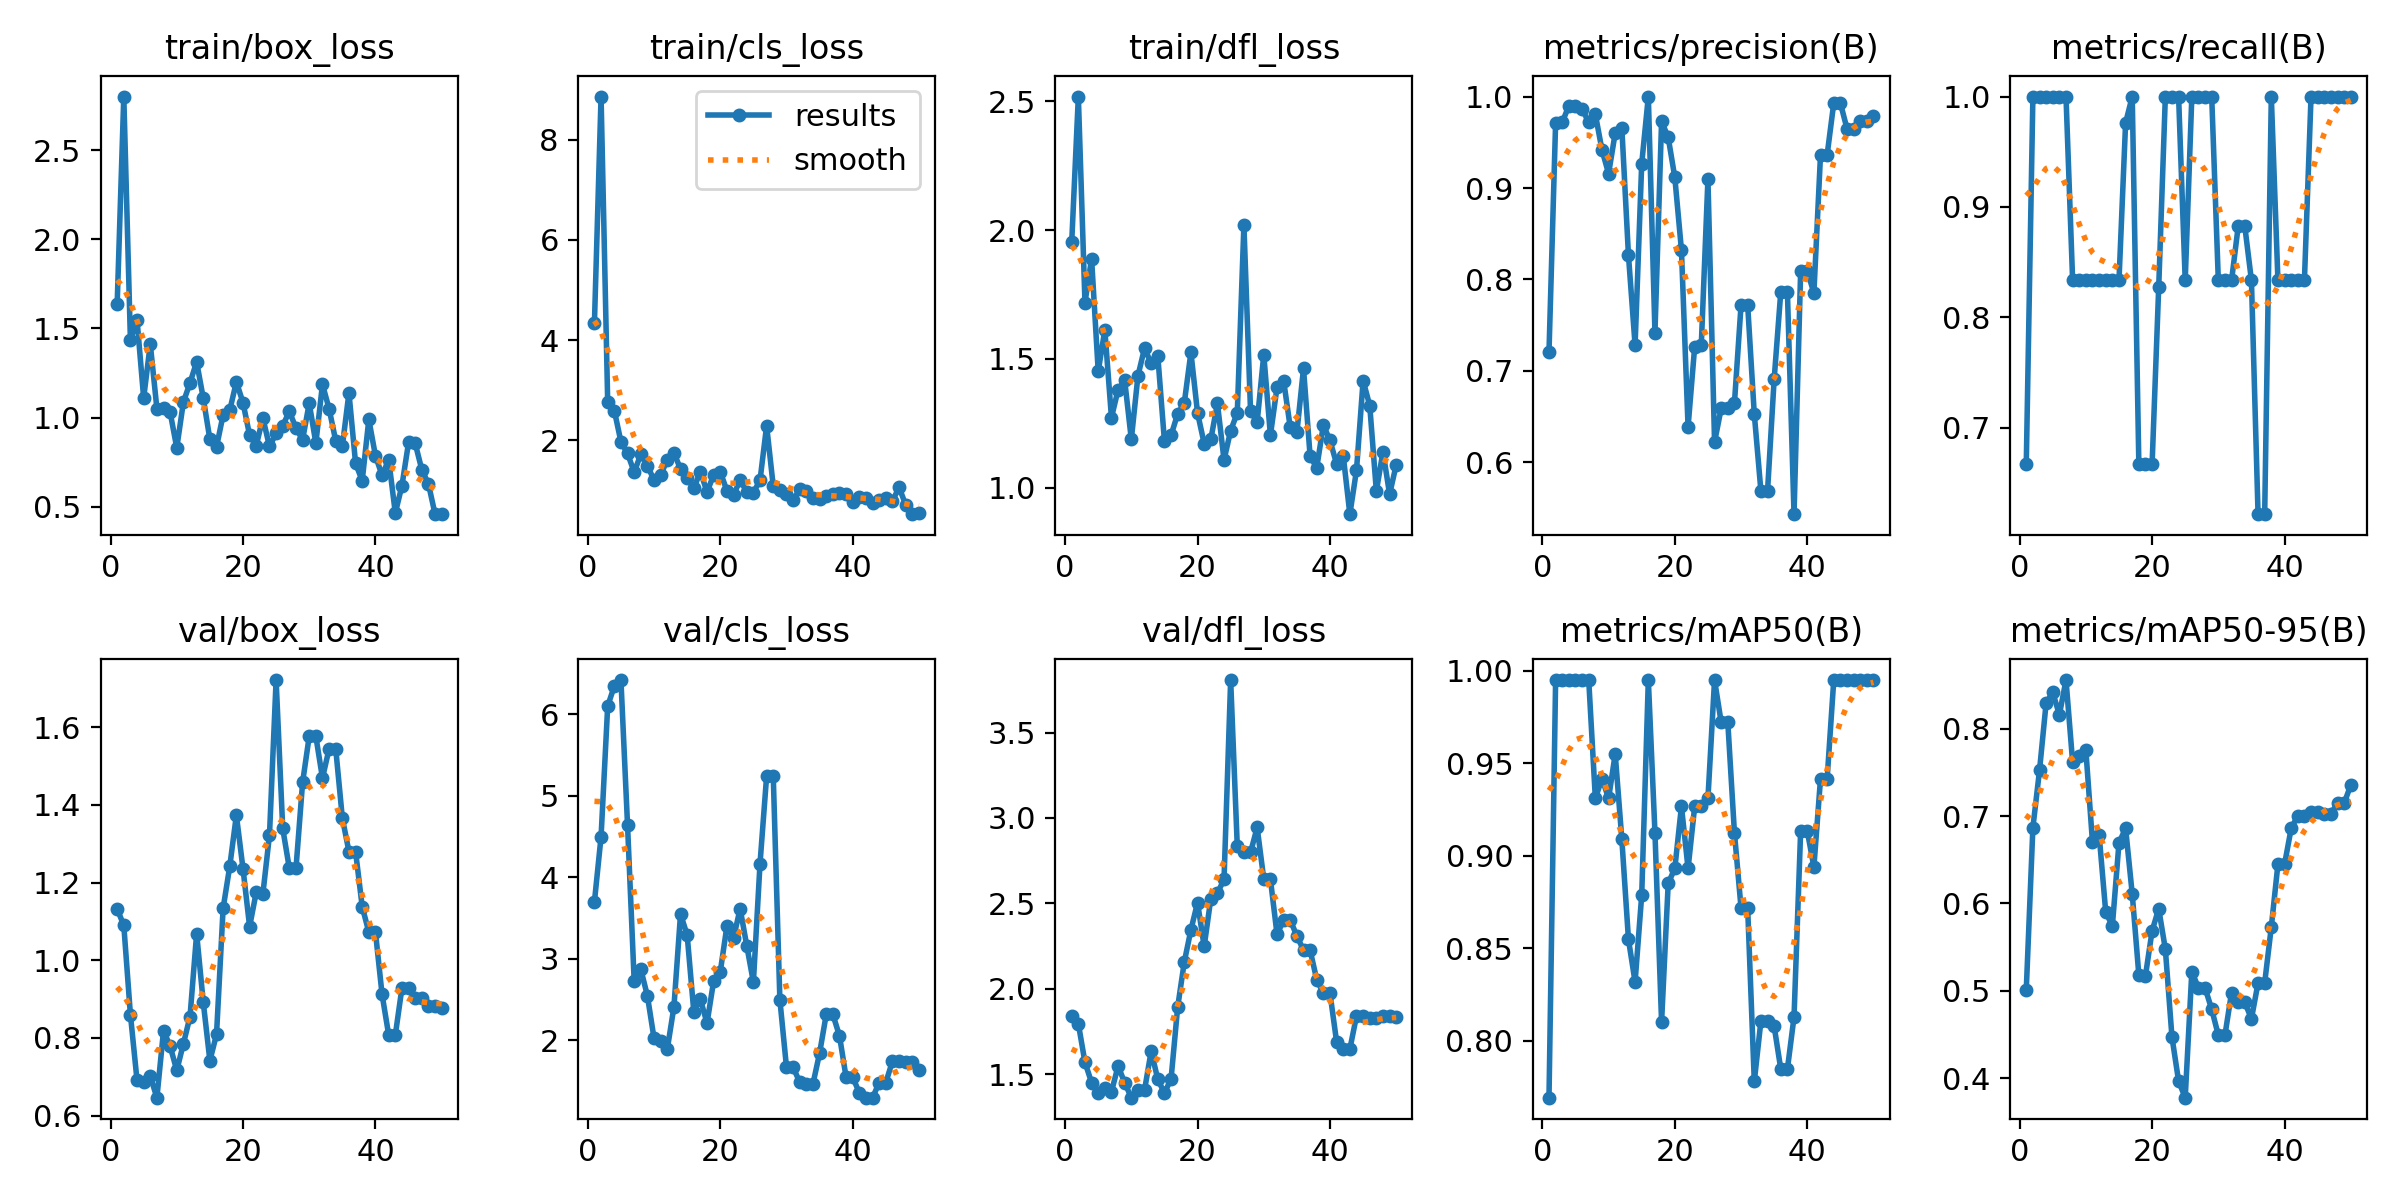

The table this chart was drawn from, first rows:
epoch, time, train/box_loss, train/cls_loss, train/dfl_loss, metrics/precision(B), metrics/recall(B), metrics/mAP50(B), metrics/mAP50-95(B), val/box_loss, val/cls_loss, val/dfl_loss, lr/pg0, lr/pg1, lr/pg2
1, 19.07, 1.637, 4.35, 1.953, 0.7208, 0.6667, 0.7691, 0.5012, 1.132, 3.7, 1.842, 2e-05, 2e-05, 2e-05
2, 39.82, 2.802, 8.857, 2.518, 0.9714, 1, 0.995, 0.6869, 1.09, 4.498, 1.795, 5.8812e-05, 5.8812e-05, 5.8812e-05
3, 58.64, 1.435, 2.768, 1.718, 0.9719, 1, 0.995, 0.7523, 0.8599, 6.102, 1.569, 9.604e-05, 9.604e-05, 9.604e-05
4, 75.93, 1.549, 2.597, 1.889, 0.9898, 1, 0.995, 0.8295, 0.6904, 6.348, 1.45, 0.0001317, 0.0001317, 0.0001317
5, 94.13, 1.11, 1.975, 1.452, 0.9893, 1, 0.995, 0.8416, 0.6873, 6.422, 1.388, 0.0001657, 0.0001657, 0.0001657
6, 110, 1.413, 1.741, 1.612, 0.9864, 1, 0.995, 0.8159, 0.7008, 4.636, 1.42, 0.0001982, 0.0001982, 0.0001982
7, 128.3, 1.049, 1.37, 1.272, 0.9718, 1, 0.995, 0.8557, 0.6459, 2.724, 1.396, 0.0002291, 0.0002291, 0.0002291
8, 149.5, 1.055, 1.722, 1.38, 0.9807, 0.8333, 0.931, 0.7617, 0.8185, 2.87, 1.547, 0.0002584, 0.0002584, 0.0002584
9, 165.4, 1.029, 1.497, 1.416, 0.9417, 0.8333, 0.9417, 0.7692, 0.7785, 2.542, 1.45, 0.0002861, 0.0002861, 0.0002861
10, 181.5, 0.83, 1.209, 1.187, 0.9157, 0.8333, 0.931, 0.7752, 0.7161, 2.019, 1.362, 0.0003123, 0.0003123, 0.0003123
11, 197.7, 1.087, 1.307, 1.434, 0.9603, 0.8333, 0.955, 0.6699, 0.7849, 1.99, 1.407, 0.0003368, 0.0003368, 0.0003368
12, 221.9, 1.195, 1.62, 1.542, 0.9656, 0.8333, 0.9089, 0.6787, 0.8546, 1.889, 1.407, 0.0003598, 0.0003598, 0.0003598
13, 241.2, 1.313, 1.752, 1.482, 0.8264, 0.8333, 0.8547, 0.5901, 1.068, 2.405, 1.635, 0.0003812, 0.0003812, 0.0003812
14, 262.3, 1.108, 1.433, 1.51, 0.7283, 0.8333, 0.8317, 0.5744, 0.8915, 3.548, 1.469, 0.000401, 0.000401, 0.000401
15, 286.7, 0.8779, 1.258, 1.181, 0.9266, 0.8333, 0.8786, 0.6695, 0.7412, 3.29, 1.389, 0.0004192, 0.0004192, 0.0004192
16, 312.1, 0.8344, 1.049, 1.203, 1, 0.9762, 0.995, 0.686, 0.8087, 2.35, 1.471, 0.0004359, 0.0004359, 0.0004359
17, 331.9, 1.015, 1.377, 1.287, 0.7419, 1, 0.9125, 0.6109, 1.134, 2.5, 1.893, 0.0004509, 0.0004509, 0.0004509
18, 357.5, 1.041, 0.9741, 1.329, 0.9728, 0.6667, 0.81, 0.518, 1.242, 2.208, 2.157, 0.0004644, 0.0004644, 0.0004644
19, 381.6, 1.2, 1.312, 1.525, 0.9554, 0.6667, 0.885, 0.5175, 1.373, 2.726, 2.345, 0.0004763, 0.0004763, 0.0004763
20, 405.1, 1.084, 1.375, 1.29, 0.9115, 0.6667, 0.8931, 0.5687, 1.236, 2.839, 2.504, 0.0004866, 0.0004866, 0.0004866
21, 425.1, 0.9006, 0.9996, 1.171, 0.8321, 0.8274, 0.9267, 0.594, 1.087, 3.397, 2.248, 0.0004953, 0.0004953, 0.0004953
22, 445, 0.8429, 0.9075, 1.187, 0.6388, 1, 0.8931, 0.5478, 1.175, 3.254, 2.527, 0.0005024, 0.0005024, 0.0005024
23, 467.2, 0.9975, 1.217, 1.327, 0.7266, 1, 0.9267, 0.4472, 1.17, 3.614, 2.559, 0.000508, 0.000508, 0.000508
24, 488.2, 0.8377, 0.97, 1.107, 0.7289, 1, 0.9267, 0.3968, 1.322, 3.159, 2.641, 0.0005119, 0.0005119, 0.0005119
25, 508.5, 0.9108, 0.9615, 1.222, 0.9099, 0.8333, 0.931, 0.3778, 1.722, 2.71, 3.808, 0.0005143, 0.0005143, 0.0005143
26, 529.9, 0.954, 1.205, 1.29, 0.6222, 1, 0.995, 0.5221, 1.339, 4.166, 2.834, 0.0005151, 0.0005151, 0.0005151
27, 550.5, 1.035, 2.294, 2.02, 0.659, 1, 0.9721, 0.5034, 1.236, 5.243, 2.798, 0.0005143, 0.0005143, 0.0005143
28, 572.6, 0.9406, 1.087, 1.298, 0.659, 1, 0.9721, 0.5034, 1.236, 5.243, 2.798, 0.0005119, 0.0005119, 0.0005119
29, 601.7, 0.8757, 1.004, 1.254, 0.6646, 1, 0.9125, 0.4789, 1.458, 2.494, 2.945, 0.000508, 0.000508, 0.000508
30, 632.1, 1.08, 0.9277, 1.516, 0.772, 0.8333, 0.8717, 0.4494, 1.577, 1.664, 2.642, 0.0005024, 0.0005024, 0.0005024
31, 661.9, 0.8565, 0.8091, 1.203, 0.772, 0.8333, 0.8717, 0.4494, 1.577, 1.664, 2.642, 0.0004953, 0.0004953, 0.0004953
32, 683, 1.186, 1.023, 1.389, 0.6528, 0.8333, 0.7779, 0.4981, 1.469, 1.484, 2.319, 0.0004866, 0.0004866, 0.0004866
33, 703, 1.049, 0.9955, 1.415, 0.5686, 0.8823, 0.8106, 0.4868, 1.545, 1.463, 2.401, 0.0004763, 0.0004763, 0.0004763
34, 723.5, 0.87, 0.8626, 1.233, 0.5686, 0.8823, 0.8106, 0.4868, 1.545, 1.463, 2.401, 0.0004644, 0.0004644, 0.0004644
35, 745.1, 0.8385, 0.831, 1.214, 0.691, 0.8333, 0.8077, 0.4681, 1.366, 1.84, 2.31, 0.000451, 0.000451, 0.000451
36, 764.9, 1.138, 0.9021, 1.463, 0.7864, 0.6215, 0.7846, 0.5092, 1.279, 2.315, 2.225, 0.0004359, 0.0004359, 0.0004359
37, 785.6, 0.7428, 0.9305, 1.121, 0.7864, 0.6215, 0.7846, 0.5092, 1.279, 2.315, 2.225, 0.0004193, 0.0004193, 0.0004193
38, 806.9, 0.6453, 0.9511, 1.078, 0.5434, 1, 0.8127, 0.5731, 1.138, 2.052, 2.052, 0.0004011, 0.0004011, 0.0004011
39, 826.3, 0.9891, 0.9412, 1.243, 0.8092, 0.8333, 0.9133, 0.6449, 1.072, 1.542, 1.973, 0.0003813, 0.0003813, 0.0003813
40, 846.6, 0.7855, 0.7789, 1.183, 0.8092, 0.8333, 0.9133, 0.6449, 1.072, 1.542, 1.973, 0.0003599, 0.0003599, 0.0003599
41, 879.7, 0.6752, 0.8763, 1.091, 0.7853, 0.8333, 0.8939, 0.6859, 0.9119, 1.352, 1.689, 0.000337, 0.000337, 0.000337
42, 910.7, 0.7636, 0.8471, 1.124, 0.9363, 0.8333, 0.9417, 0.7005, 0.8073, 1.292, 1.647, 0.0003124, 0.0003124, 0.0003124
43, 933, 0.4639, 0.7529, 0.8969, 0.9363, 0.8333, 0.9417, 0.7005, 0.8073, 1.292, 1.647, 0.0002863, 0.0002863, 0.0002863
44, 955.1, 0.6175, 0.8208, 1.068, 0.9929, 1, 0.995, 0.7052, 0.9285, 1.478, 1.84, 0.0002586, 0.0002586, 0.0002586
45, 976.1, 0.86, 0.8621, 1.415, 0.9929, 1, 0.995, 0.7052, 0.9285, 1.478, 1.84, 0.0002293, 0.0002293, 0.0002293
46, 999.1, 0.8553, 0.7934, 1.319, 0.9649, 1, 0.995, 0.7027, 0.9026, 1.741, 1.827, 0.0001984, 0.0001984, 0.0001984
47, 1021, 0.7073, 1.065, 0.9865, 0.9649, 1, 0.995, 0.7027, 0.9026, 1.741, 1.827, 0.0001659, 0.0001659, 0.0001659
48, 1047, 0.6282, 0.717, 1.14, 0.9731, 1, 0.995, 0.7149, 0.8824, 1.728, 1.839, 0.0001319, 0.0001319, 0.0001319
49, 1070, 0.4577, 0.5309, 0.974, 0.9731, 1, 0.995, 0.7149, 0.8824, 1.728, 1.839, 9.6224e-05, 9.6224e-05, 9.6224e-05
50, 1097, 0.4575, 0.559, 1.089, 0.9787, 1, 0.995, 0.7354, 0.8761, 1.628, 1.834, 5.9004e-05, 5.9004e-05, 5.9004e-05
